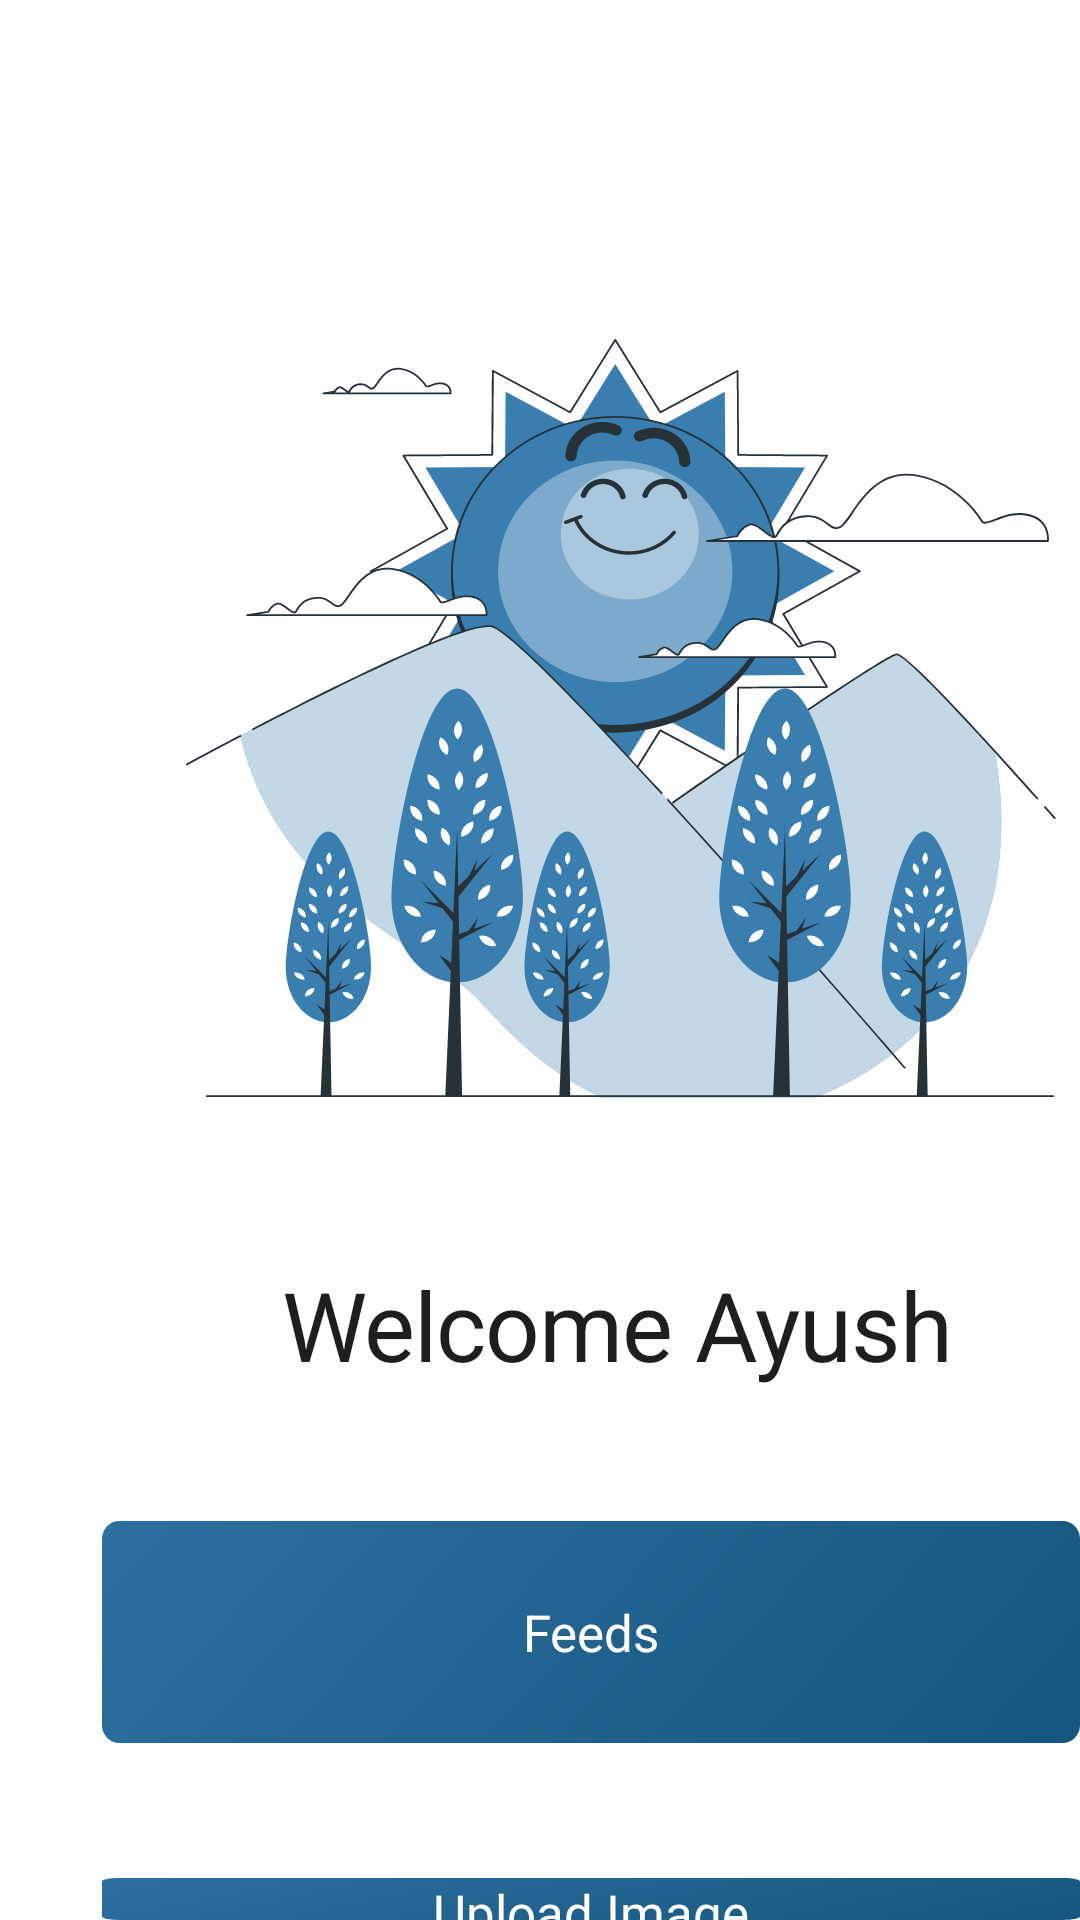

The Android layout XML behind this screen, and the referenced resources:
<!-- AndroidManifest.xml: application theme Theme.Feeds -->
<!-- res/layout/home.xml -->
<?xml version="1.0" encoding="utf-8"?>

<RelativeLayout xmlns:android="http://schemas.android.com/apk/res/android"
    xmlns:app="http://schemas.android.com/apk/res-auto"
    xmlns:tools="http://schemas.android.com/tools"
    android:id="@+id/intro_2"
    android:layout_width="match_parent"
    android:layout_height="match_parent"
    android:background="#FFFFFF"
    android:clipToOutline="true">
<ImageView
    android:id="@+id/im"
    android:layout_width="wrap_content"
    android:layout_height="wrap_content"
    android:layout_marginStart="62dp"
    android:layout_marginTop="113dp"
    android:src="@drawable/sun"/>
    <TextView
        android:id="@+id/headline"
        android:layout_width="wrap_content"
        android:layout_height="wrap_content"
        android:layout_marginStart="94dp"
        android:layout_marginTop="420dp"
        android:text="@string/Welcome_Ayush"
        android:textAppearance="@style/headline4"
        android:gravity="center"
        />
    <Button
        android:id="@+id/btn_primary"
        android:layout_width="wrap_content"
        android:layout_height="wrap_content"
        app:backgroundTint="@null"
        android:background="@drawable/btn_primary"
        android:layout_marginTop="507dp"
        android:layout_marginStart="34dp"
        android:text="@string/feeds"
        android:textAppearance="@style/feeds"
        android:gravity="center_horizontal|center_vertical"

        android:textColor="@null">

    </Button>
    <Button
        android:id="@+id/btn_primary2"
        android:layout_width="wrap_content"
        android:layout_height="wrap_content"
        app:backgroundTint="@null"
        android:background="@drawable/btn_primary"
        android:layout_marginTop="626dp"
        android:layout_marginStart="34dp"
        android:text="@string/upload_image"
        android:textAppearance="@style/feeds"
        android:gravity="center_horizontal|center_vertical"

        android:textColor="@null">

    </Button>
</RelativeLayout>
<!-- resources referenced by this layout -->
<resources>
  <!-- drawable btn_primary (drawable) -->
  <vector
      xmlns:android="http://schemas.android.com/apk/res/android"
      xmlns:aapt="http://schemas.android.com/aapt"
      android:width="342dp"
      android:height="74dp"
      android:viewportWidth="342"
      android:viewportHeight="74"
      >
      <group>
          <clip-path
              android:pathData="M6 0H336C339.314 0 342 2.68629 342 6V68C342 71.3137 339.314 74 336 74H6C2.68629 74 0 71.3137 0 68V6C0 2.68629 2.68629 0 6 0Z"
              />
          <group
              android:translateX="0.46"
              android:translateY="-10.742"
              android:pivotX="171"
              android:pivotY="37"
              android:scaleX="2.771"
              android:scaleY="43.011"
              android:rotation="43.446"
              >
              <path
                  android:pathData="M0 0V74H342V0"
                  >
                  <aapt:attr name="android:fillColor">
                      <gradient
                          android:type="linear"
                          android:startX="85.5"
                          android:startY="37"
                          android:endX="256.5"
                          android:endY="37"
                          >
                          <item
                              android:color="#3478A9"
                              android:offset="0"
                              />
                          <item
                              android:color="#104E75"
                              android:offset="1"
                              />
                      </gradient>
                  </aapt:attr>
              </path>
          </group>
      </group>
  </vector>
  <!-- drawable sun: vector/xml drawable (drawable, 56395 chars, omitted) -->
  <string name="Welcome_Ayush">
          Welcome Ayush
      </string>
  <string name="feeds">
          Feeds
      </string>
  <string name="upload_image">Upload Image</string>
  <style name="feeds">
          <item name="android:textSize">17sp</item>
          <item name="android:textColor">#FFFFFF</item>
          <item name="font">@font/poppins</item>
      </style>
  <style name="headline4">
          <item name="android:textSize">32sp</item>
          <item name="android:letterSpacing">-0.01</item>
          <item name="android:textColor">#1E1E1E</item>
          <item name="android:font">@font/notosans_regular</item>
  
      </style>
  <style name="Theme.Feeds" parent="Theme.MaterialComponents.DayNight.NoActionBar">
          
          <item name="colorPrimary">@color/purple_500</item>
          <item name="colorPrimaryVariant">@color/purple_700</item>
          <item name="colorOnPrimary">@color/white</item>
          
          <item name="colorSecondary">@color/teal_200</item>
          <item name="colorSecondaryVariant">@color/teal_700</item>
          <item name="colorOnSecondary">@color/black</item>
          
          <item name="android:statusBarColor">@color/white</item>
          
      </style>
  <!-- not gathered from this repository: default colours our renderer supplied (Android Studio template values) -->
  <color name="purple_500">#FF6200EE</color>
  <color name="purple_700">#FF3700B3</color>
  <color name="teal_200">#FF03DAC5</color>
  <color name="teal_700">#FF018786</color>
  <color name="black">#FF000000</color>
  <color name="white">#FFFFFFFF</color>
</resources>
